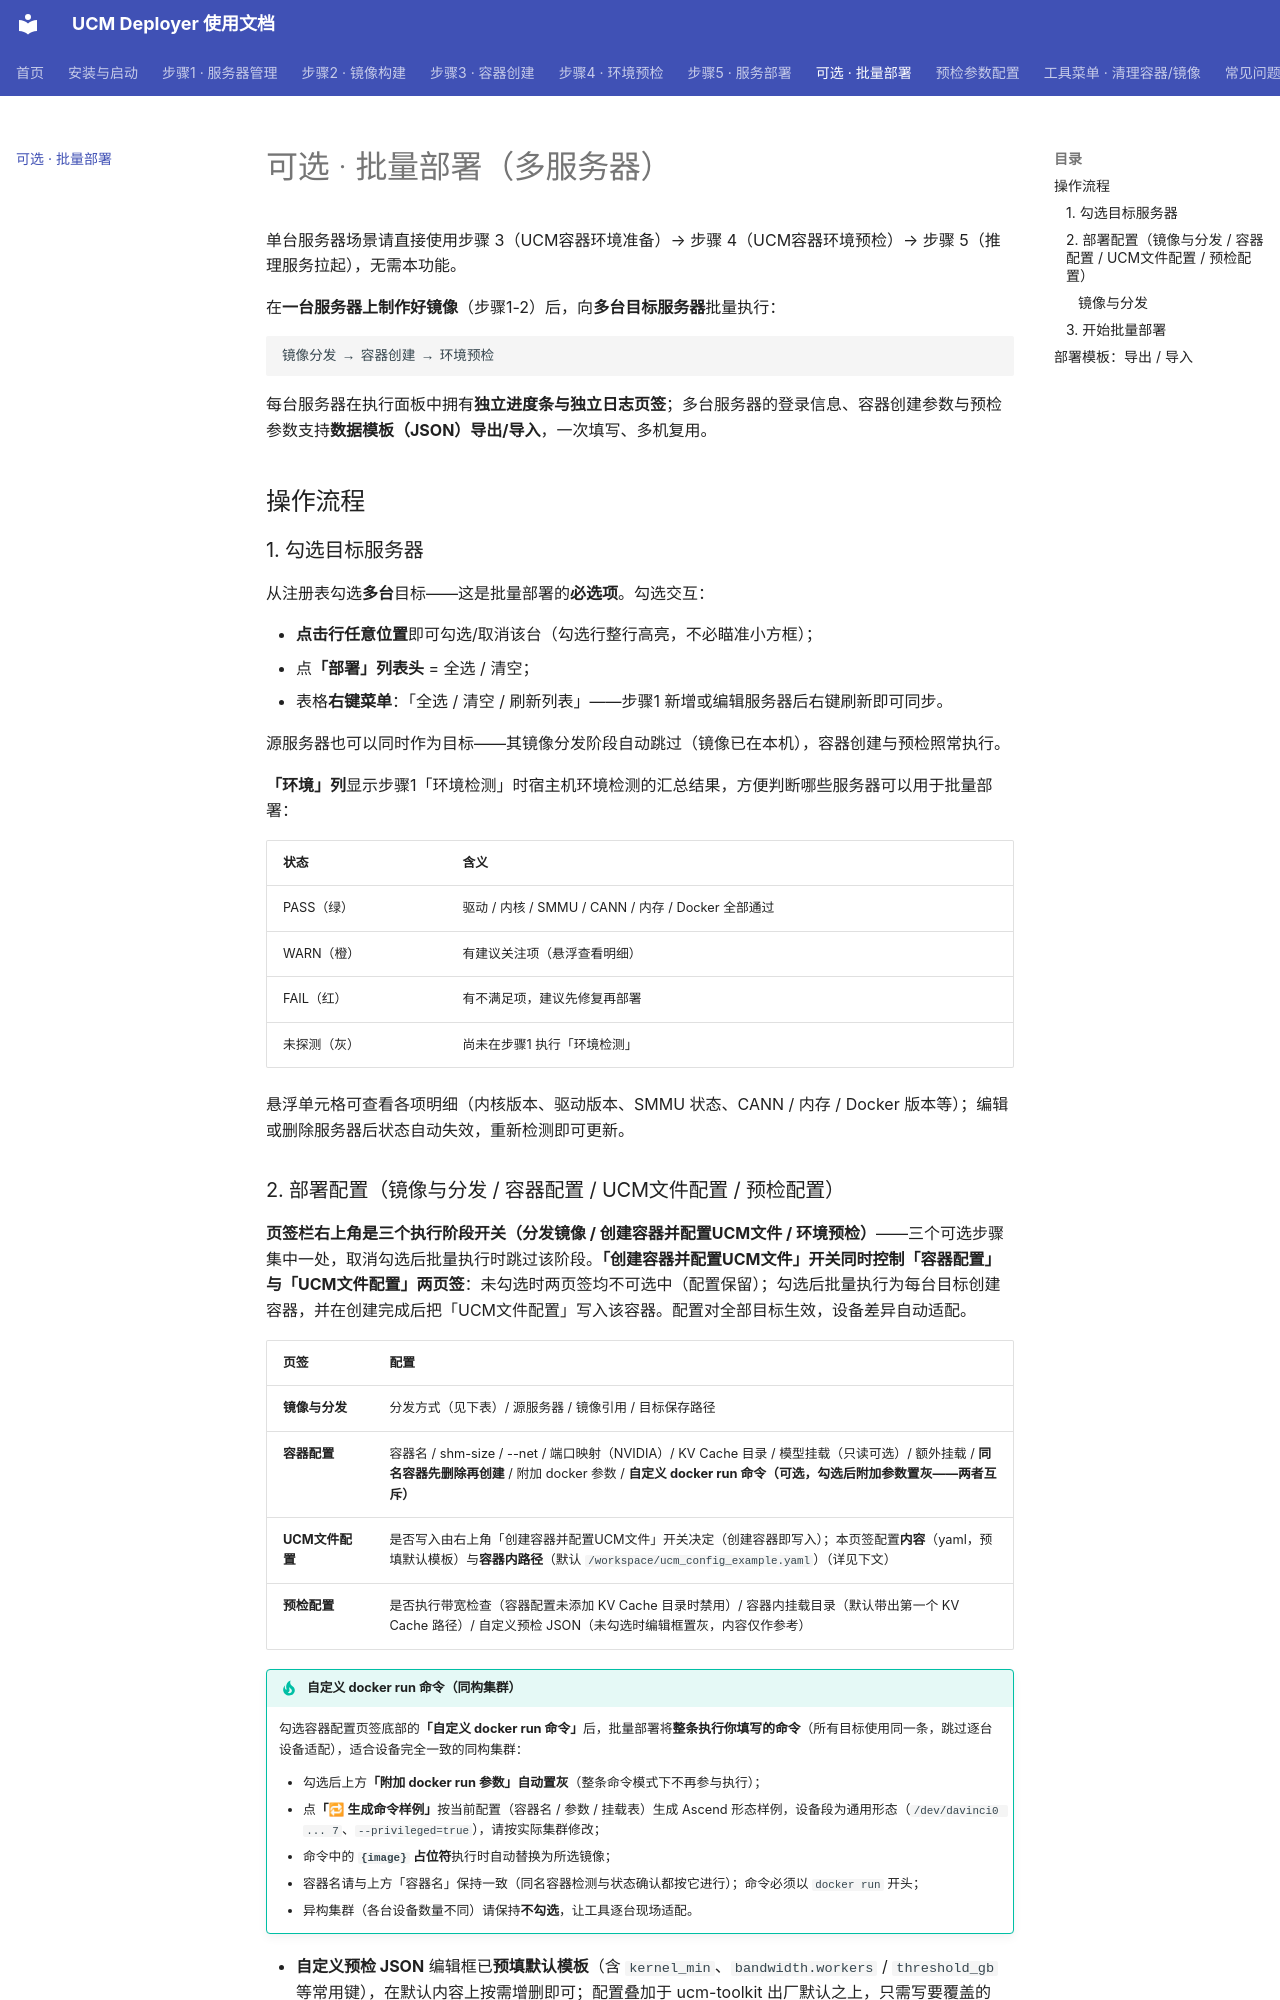

repository: ucm-system/UCM-Deployer · page: guide/batch/index.html · generator: mkdocs

# 可选 · 批量部署（多服务器）

单台服务器场景请直接使用步骤 3（UCM容器环境准备）→ 步骤 4（UCM容器环境预检）→ 步骤 5（推理服务拉起），无需本功能。

在**一台服务器上制作好镜像**（步骤1-2）后，向**多台目标服务器**批量执行：

```
镜像分发 → 容器创建 → 环境预检
```

每台服务器在执行面板中拥有**独立进度条与独立日志页签**；多台服务器的登录信息、容器创建参数与预检参数支持**数据模板（JSON）导出/导入**，一次填写、多机复用。

## 操作流程

### 1. 勾选目标服务器

从注册表勾选**多台**目标——这是批量部署的**必选项**。勾选交互：

- **点击行任意位置**即可勾选/取消该台（勾选行整行高亮，不必瞄准小方框）；
- 点**「部署」列表头** = 全选 / 清空；
- 表格**右键菜单**：「全选 / 清空 / 刷新列表」——步骤1 新增或编辑服务器后右键刷新即可同步。

源服务器也可以同时作为目标——其镜像分发阶段自动跳过（镜像已在本机），容器创建与预检照常执行。

**「环境」列**显示步骤1「环境检测」时宿主机环境检测的汇总结果，方便判断哪些服务器可以用于批量部署：

| 状态 | 含义 |
|---|---|
| PASS（绿） | 驱动 / 内核 / SMMU / CANN / 内存 / Docker 全部通过 |
| WARN（橙） | 有建议关注项（悬浮查看明细） |
| FAIL（红） | 有不满足项，建议先修复再部署 |
| 未探测（灰） | 尚未在步骤1 执行「环境检测」 |

悬浮单元格可查看各项明细（内核版本、驱动版本、SMMU 状态、CANN / 内存 / Docker 版本等）；编辑或删除服务器后状态自动失效，重新检测即可更新。
